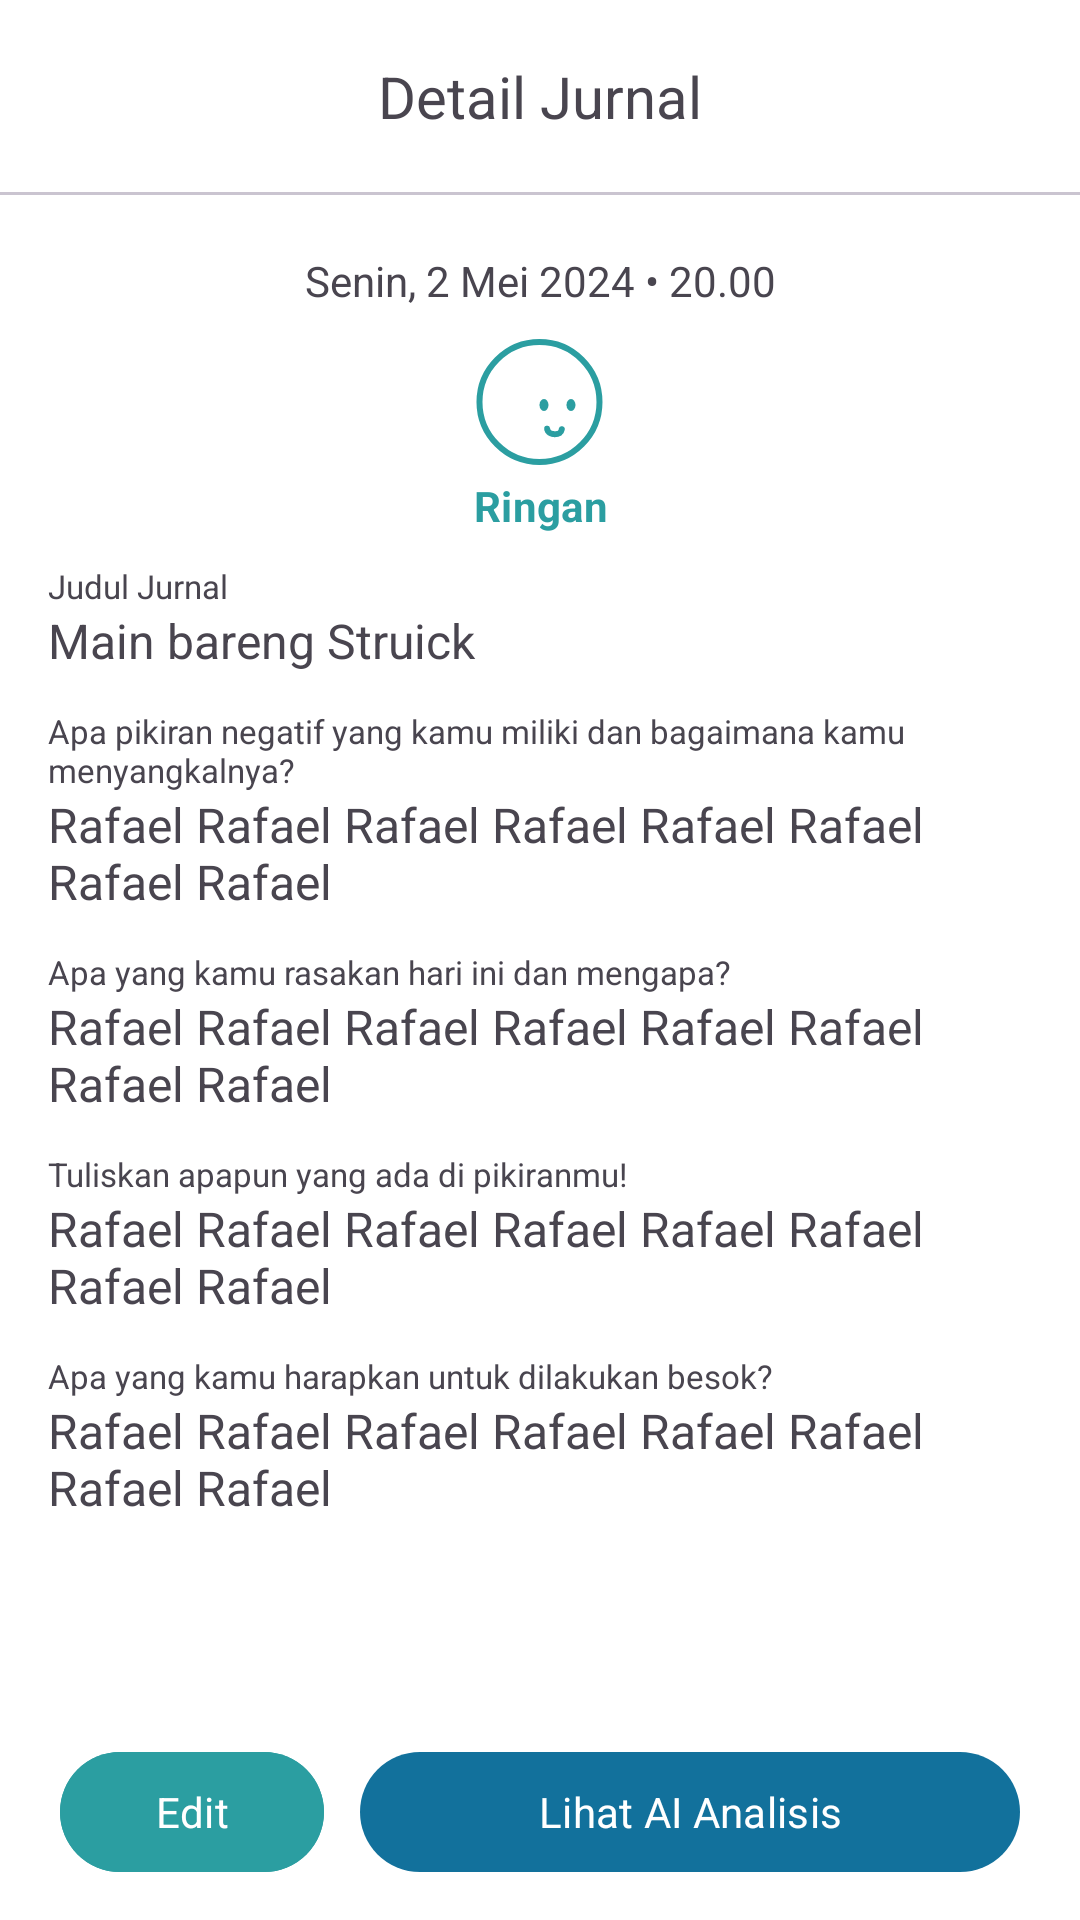

Reconstruct the res/layout file that produces this screen, plus the resources it refers to.
<!-- AndroidManifest.xml: application theme Theme.Zenspire -->
<!-- res/layout/activity_journal_detail.xml -->
<?xml version="1.0" encoding="utf-8"?>
<androidx.constraintlayout.widget.ConstraintLayout xmlns:android="http://schemas.android.com/apk/res/android"
    xmlns:app="http://schemas.android.com/apk/res-auto"
    xmlns:tools="http://schemas.android.com/tools"
    android:id="@+id/main"
    android:layout_width="match_parent"
    android:layout_height="match_parent"
    android:background="@color/white"
    tools:context=".ui.journal.JournalDetailActivity">

    <com.google.android.material.appbar.MaterialToolbar
        android:id="@+id/topAppBar"
        android:layout_width="match_parent"
        android:layout_height="wrap_content"
        android:background="@color/white"
        app:navigationIcon="@drawable/ic_arrow_left"
        app:title="Detail Jurnal"
        app:titleCentered="true"
        app:titleTextAppearance="@style/font_heading6_semibold" />

    <com.google.android.material.divider.MaterialDivider
        android:layout_width="match_parent"
        android:layout_height="wrap_content"
        app:layout_constraintTop_toBottomOf="@id/topAppBar" />

    <ScrollView
        android:layout_width="match_parent"
        android:layout_height="0dp"
        android:layout_marginBottom="12dp"
        app:layout_constraintBottom_toTopOf="@+id/btn_cancel"
        app:layout_constraintEnd_toEndOf="parent"
        app:layout_constraintStart_toStartOf="parent"
        app:layout_constraintTop_toBottomOf="@+id/topAppBar">

        <androidx.constraintlayout.widget.ConstraintLayout
            android:layout_width="match_parent"
            android:layout_height="wrap_content">

            <com.google.android.material.textview.MaterialTextView
                android:id="@+id/txt_date_time"
                android:layout_width="wrap_content"
                android:layout_height="wrap_content"
                android:layout_marginTop="20dp"
                android:text="Senin, 2 Mei 2024 • 20.00"
                app:layout_constraintEnd_toEndOf="parent"
                app:layout_constraintStart_toStartOf="parent"
                app:layout_constraintTop_toTopOf="parent" />

            <com.google.android.material.button.MaterialButton
                android:id="@+id/img_mood"
                style="@style/Widget.Material3.Button.TextButton"
                android:layout_width="wrap_content"
                android:layout_height="wrap_content"
                android:clickable="false"
                android:drawableTop="@drawable/ic_mood_baik"
                android:paddingHorizontal="0dp"
                android:text="@string/angst_scale_2"
                android:textColor="@color/primary_green_1"
                android:textStyle="bold"
                app:layout_constraintEnd_toEndOf="parent"
                app:layout_constraintHorizontal_bias="0.5"
                app:layout_constraintStart_toStartOf="parent"
                app:layout_constraintTop_toBottomOf="@+id/txt_date_time" />

            <com.google.android.material.textview.MaterialTextView
                android:id="@+id/txt_title"
                style="@style/font_extrasmall_semibold"
                android:layout_width="wrap_content"
                android:layout_height="wrap_content"
                android:layout_marginStart="@dimen/margin_default"
                android:text="Judul Jurnal"
                app:layout_constraintStart_toStartOf="parent"
                app:layout_constraintTop_toBottomOf="@+id/img_mood" />

            <com.google.android.material.textview.MaterialTextView
                android:id="@+id/txt_title_content"
                style="@style/font_paragraph_regular"
                android:layout_width="match_parent"
                android:layout_height="wrap_content"
                android:layout_marginHorizontal="@dimen/margin_default"
                android:text="Main bareng Struick"
                app:layout_constraintEnd_toEndOf="parent"
                app:layout_constraintStart_toStartOf="parent"
                app:layout_constraintTop_toBottomOf="@+id/txt_title" />

            <com.google.android.material.textview.MaterialTextView
                android:id="@+id/txt_q1"
                style="@style/font_extrasmall_semibold"
                android:layout_width="wrap_content"
                android:layout_height="wrap_content"
                android:layout_marginStart="@dimen/margin_default"
                android:layout_marginTop="12dp"
                android:text="@string/journal_q1"
                app:layout_constraintStart_toStartOf="parent"
                app:layout_constraintTop_toBottomOf="@+id/txt_title_content" />

            <com.google.android.material.textview.MaterialTextView
                android:id="@+id/txt_q1_content"
                style="@style/font_paragraph_regular"
                android:layout_width="match_parent"
                android:layout_height="wrap_content"
                android:layout_marginHorizontal="@dimen/margin_default"
                android:text="@string/rafael"
                app:layout_constraintEnd_toEndOf="parent"
                app:layout_constraintStart_toStartOf="parent"
                app:layout_constraintTop_toBottomOf="@+id/txt_q1" />

            <com.google.android.material.textview.MaterialTextView
                android:id="@+id/txt_q2"
                style="@style/font_extrasmall_semibold"
                android:layout_width="wrap_content"
                android:layout_height="wrap_content"
                android:layout_marginStart="@dimen/margin_default"
                android:layout_marginTop="12dp"
                android:text="@string/journal_q2"
                app:layout_constraintStart_toStartOf="parent"
                app:layout_constraintTop_toBottomOf="@+id/txt_q1_content" />

            <com.google.android.material.textview.MaterialTextView
                android:id="@+id/txt_q2_content"
                style="@style/font_paragraph_regular"
                android:layout_width="match_parent"
                android:layout_height="wrap_content"
                android:layout_marginHorizontal="@dimen/margin_default"
                android:text="@string/rafael"
                app:layout_constraintEnd_toEndOf="parent"
                app:layout_constraintStart_toStartOf="parent"
                app:layout_constraintTop_toBottomOf="@+id/txt_q2" />

            <com.google.android.material.textview.MaterialTextView
                android:id="@+id/txt_q3"
                style="@style/font_extrasmall_semibold"
                android:layout_width="wrap_content"
                android:layout_height="wrap_content"
                android:layout_marginStart="@dimen/margin_default"
                android:layout_marginTop="12dp"
                android:text="@string/journal_q3"
                app:layout_constraintStart_toStartOf="parent"
                app:layout_constraintTop_toBottomOf="@+id/txt_q2_content" />

            <com.google.android.material.textview.MaterialTextView
                android:id="@+id/txt_q3_content"
                style="@style/font_paragraph_regular"
                android:layout_width="match_parent"
                android:layout_height="wrap_content"
                android:layout_marginHorizontal="@dimen/margin_default"
                android:text="@string/rafael"
                app:layout_constraintEnd_toEndOf="parent"
                app:layout_constraintStart_toStartOf="parent"
                app:layout_constraintTop_toBottomOf="@+id/txt_q3" />

            <com.google.android.material.textview.MaterialTextView
                android:id="@+id/txt_q4"
                style="@style/font_extrasmall_semibold"
                android:layout_width="wrap_content"
                android:layout_height="wrap_content"
                android:layout_marginStart="@dimen/margin_default"
                android:layout_marginTop="12dp"
                android:text="@string/journal_q4"
                app:layout_constraintStart_toStartOf="parent"
                app:layout_constraintTop_toBottomOf="@+id/txt_q3_content" />

            <com.google.android.material.textview.MaterialTextView
                android:id="@+id/txt_q4_content"
                style="@style/font_paragraph_regular"
                android:layout_width="match_parent"
                android:layout_height="wrap_content"
                android:layout_marginHorizontal="@dimen/margin_default"
                android:text="@string/rafael"
                app:layout_constraintEnd_toEndOf="parent"
                app:layout_constraintStart_toStartOf="parent"
                app:layout_constraintTop_toBottomOf="@+id/txt_q4" />

        </androidx.constraintlayout.widget.ConstraintLayout>

    </ScrollView>

    <com.google.android.material.button.MaterialButton
        android:id="@+id/btn_edit"
        android:layout_width="wrap_content"
        android:layout_height="wrap_content"
        android:layout_marginStart="20dp"
        android:layout_marginBottom="12dp"
        android:backgroundTint="@color/primary_green_1"
        android:text="Edit"
        app:layout_constraintBottom_toBottomOf="parent"
        app:layout_constraintEnd_toStartOf="@+id/btn_analysis"
        app:layout_constraintHorizontal_bias="0.5"
        app:layout_constraintStart_toStartOf="parent" />

    <com.google.android.material.button.MaterialButton
        android:id="@+id/btn_analysis"
        android:layout_width="0dp"
        android:layout_height="wrap_content"
        android:layout_marginStart="12dp"
        android:layout_marginEnd="20dp"
        android:text="Lihat AI Analisis"
        app:layout_constraintBottom_toBottomOf="@+id/btn_edit"
        app:layout_constraintEnd_toEndOf="parent"
        app:layout_constraintHorizontal_bias="0.5"
        app:layout_constraintStart_toEndOf="@+id/btn_edit" />

</androidx.constraintlayout.widget.ConstraintLayout>
<!-- resources referenced by this layout -->
<resources>
  <color name="primary_green_1">#FF2B9EA1</color>
  <color name="white">#FFFFFFFF</color>
  <dimen name="margin_default">16dp</dimen>
  <!-- drawable ic_mood_baik (drawable) -->
  <vector xmlns:android="http://schemas.android.com/apk/res/android"
      android:width="43dp"
      android:height="42dp"
      android:viewportWidth="43"
      android:viewportHeight="42">
    <path
        android:pathData="M21.496,21m-20,0a20,20 0,1 1,40 0a20,20 0,1 1,-40 0"
        android:strokeWidth="2"
        android:fillColor="#00000000"
        android:strokeColor="#2B9EA1"/>
    <path
        android:pathData="M21.496,22a1.5,2 0,1 0,3 0a1.5,2 0,1 0,-3 0z"
        android:fillColor="#2B9EA1"/>
    <path
        android:pathData="M30.496,22a1.5,2 0,1 0,3 0a1.5,2 0,1 0,-3 0z"
        android:fillColor="#2B9EA1"/>
    <path
        android:pathData="M24.037,29.893C24.187,31.145 25.417,31.72 26.547,31.736C27.967,31.756 28.633,31.448 28.939,30.072"
        android:strokeWidth="2"
        android:fillColor="#00000000"
        android:strokeColor="#2B9EA1"
        android:strokeLineCap="round"/>
  </vector>
  <string name="angst_scale_2">Ringan</string>
  <string name="journal_q1">Apa pikiran negatif yang kamu miliki dan bagaimana kamu menyangkalnya?</string>
  <string name="journal_q2">Apa yang kamu rasakan hari ini dan mengapa?</string>
  <string name="journal_q3">Tuliskan apapun yang ada di pikiranmu!</string>
  <string name="journal_q4">Apa yang kamu harapkan untuk dilakukan besok?</string>
  <string name="rafael">Rafael Rafael Rafael Rafael Rafael Rafael Rafael Rafael</string>
  <style name="font_extrasmall_semibold">
          <item name="fontFamily">@font/montserrat_semibold</item>
          <item name="android:textSize">@dimen/font_extrasmall</item>
      </style>
  <style name="font_heading6_semibold">
          <item name="fontFamily">@font/montserrat_semibold</item>
          <item name="android:textSize">@dimen/font_heading6</item>
      </style>
  <style name="font_paragraph_regular">
          <item name="fontFamily">@font/montserrat</item>
          <item name="android:textSize">@dimen/font_paragraph</item>
      </style>
  <style name="Theme.Zenspire" parent="Base.Theme.Zenspire" />
  <dimen name="font_extrasmall">11.11sp</dimen>
  <dimen name="font_heading6">19.2sp</dimen>
  <dimen name="font_paragraph">16sp</dimen>
  <style name="Base.Theme.Zenspire" parent="Theme.Material3.Light.NoActionBar">
          <item name="colorPrimary">@color/primary_blue_700</item>
          <item name="fontFamily">@font/montserrat</item>
          <item name="android:windowBackground">@color/white</item>
          <item name="android:statusBarColor">@color/white</item>
          <item name="android:windowLightStatusBar">true</item>
      </style>
  <color name="primary_blue_700">#FF12719C</color>
</resources>
